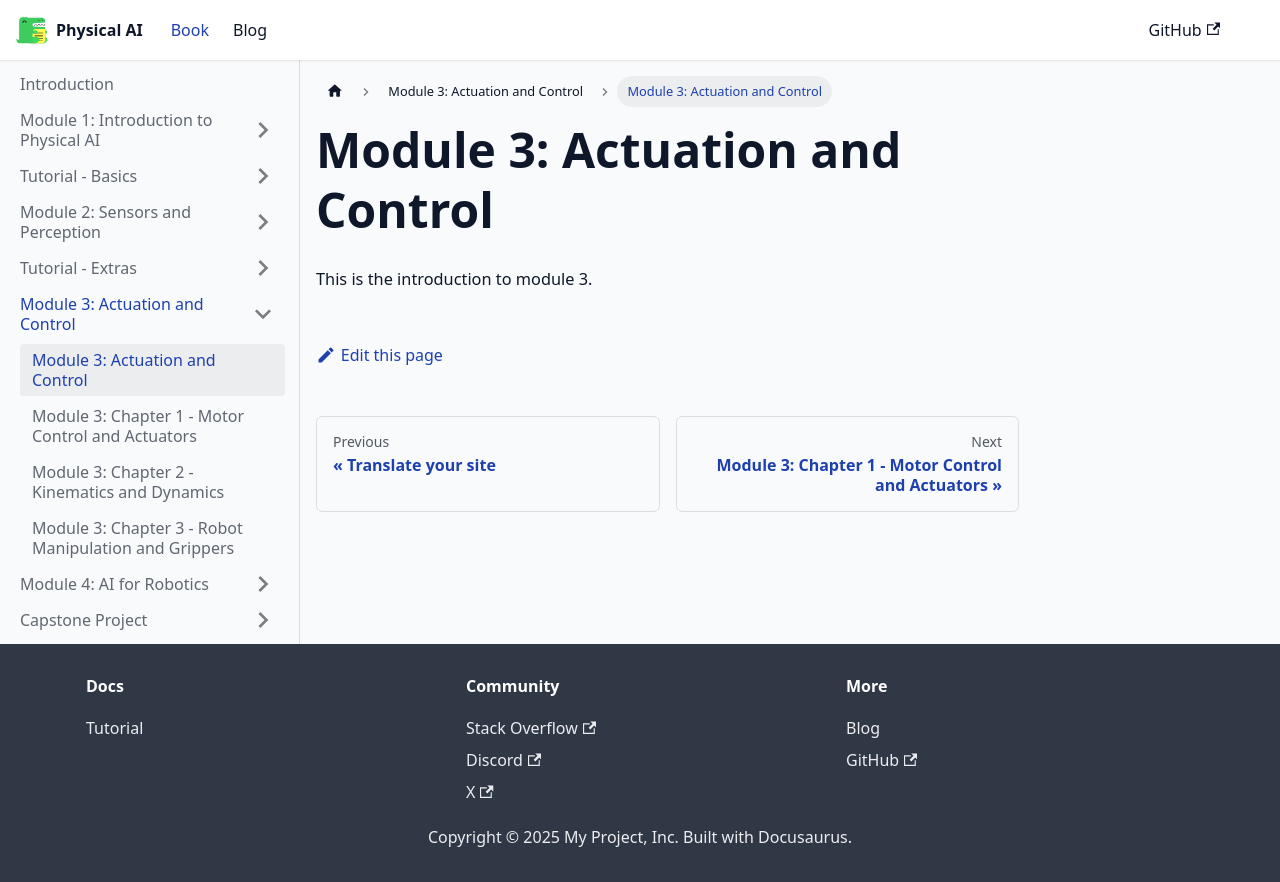

repository: waterprooffish99/physical-ai-humanoid-robotics-course · page: docs/module-3/intro/index.html · generator: docusaurus

---
sidebar_position: 1
---

# Module 3: Actuation and Control

This is the introduction to module 3.
